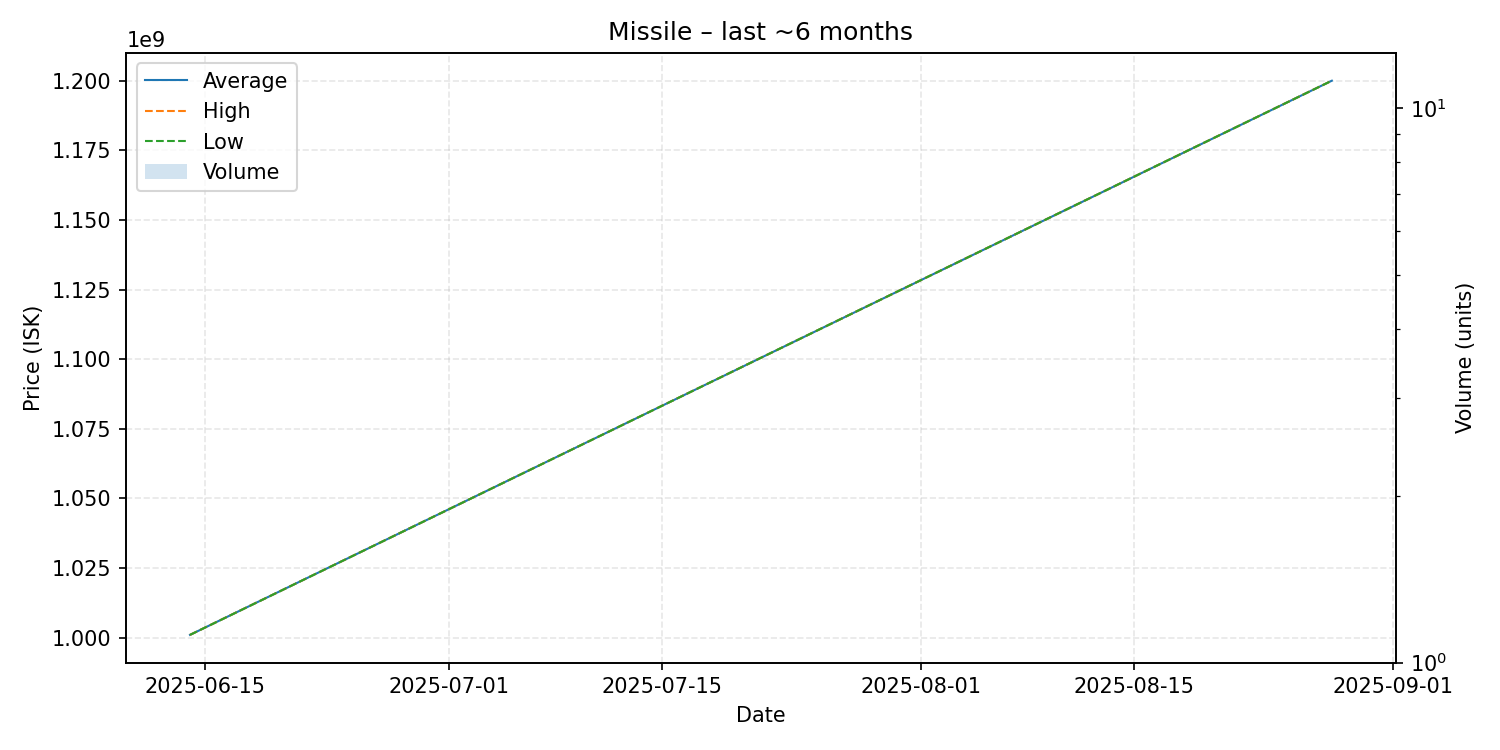

The data file committed next to this chart (first rows):
date, average, highest, lowest, order_count, volume
2025-06-14, 1001000000, 1001000000, 1001000000, 1, 1
2025-08-28, 1200000000, 1200000000, 1200000000, 1, 1
